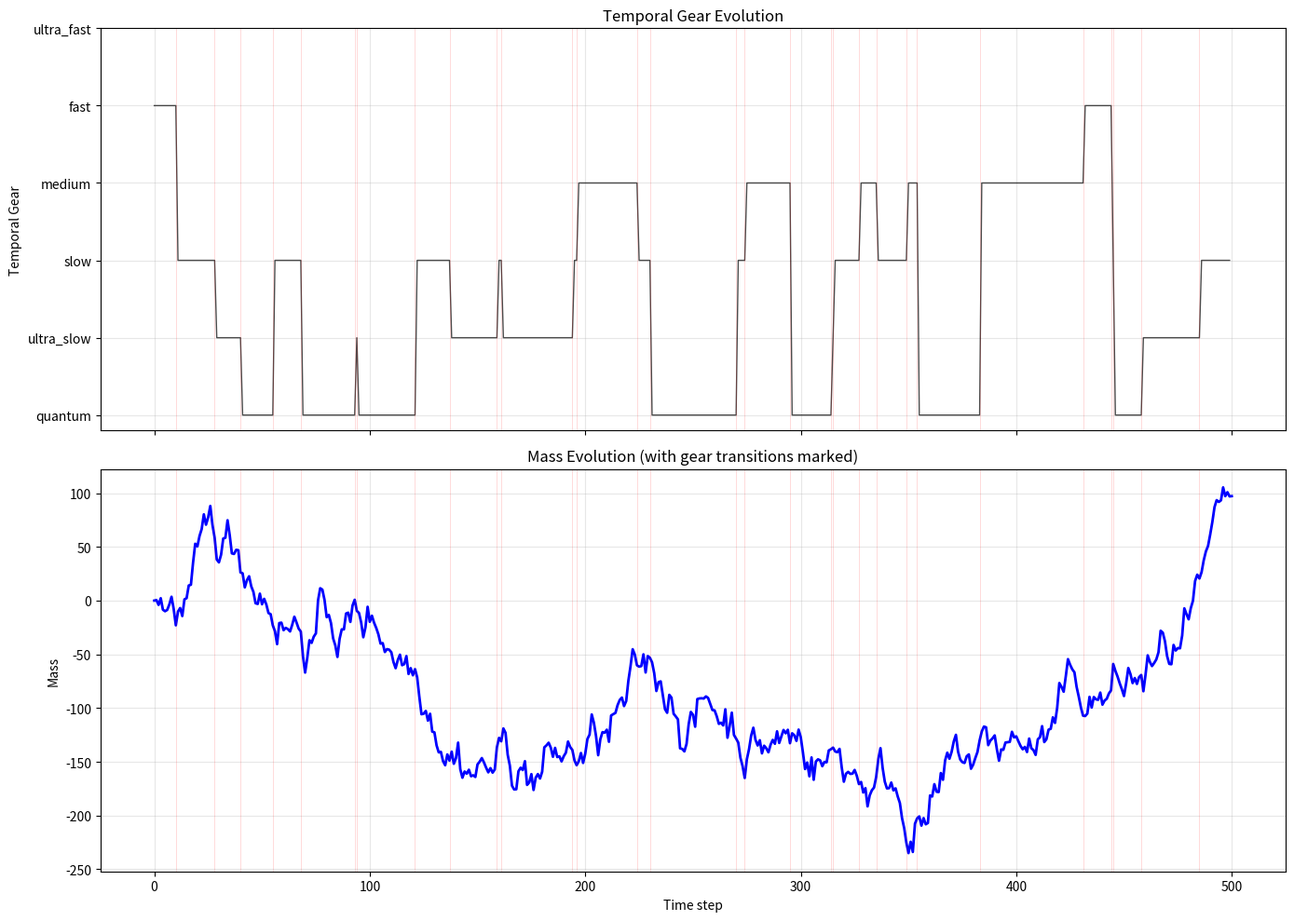

The script that saved this image:
"""
Analyze gear transitions from geared time results

Looks at:
1. How long system stays in each gear (dwell times)
2. Which gear transitions are most common
3. Whether mass changes occur at transitions
"""

import numpy as np
import matplotlib.pyplot as plt
from collections import Counter, defaultdict

# Load results from previous run (simulated for now)
# In real analysis, we'd load from saved data

def analyze_gear_stability(gear_history):
    """
    Analyze how long system stays in each gear
    """
    print("=" * 70)
    print("GEAR STABILITY ANALYSIS")
    print("=" * 70)
    print()
    
    # Find runs of same gear
    runs = []
    current_gear = gear_history[0]
    run_length = 1
    
    for gear in gear_history[1:]:
        if gear == current_gear:
            run_length += 1
        else:
            runs.append((current_gear, run_length))
            current_gear = gear
            run_length = 1
    runs.append((current_gear, run_length))
    
    # Statistics by gear
    gear_dwells = defaultdict(list)
    for gear, length in runs:
        gear_dwells[gear].append(length)
    
    print("Dwell Time Statistics (steps in each gear before transition):")
    print()
    for gear in ['ultra_fast', 'fast', 'medium', 'slow', 'ultra_slow', 'quantum']:
        if gear in gear_dwells:
            dwells = gear_dwells[gear]
            print(f"{gear:12s}:")
            print(f"  Mean dwell: {np.mean(dwells):.2f} steps")
            print(f"  Median dwell: {np.median(dwells):.2f} steps")
            print(f"  Max dwell: {np.max(dwells)} steps")
            print(f"  Number of visits: {len(dwells)}")
            print()
    
    return runs, gear_dwells


def analyze_gear_transitions(gear_history):
    """
    Analyze which gear transitions occur
    """
    print("=" * 70)
    print("GEAR TRANSITION ANALYSIS")
    print("=" * 70)
    print()
    
    # Count transitions
    transitions = []
    for i in range(len(gear_history) - 1):
        if gear_history[i] != gear_history[i+1]:
            transitions.append((gear_history[i], gear_history[i+1]))
    
    transition_counts = Counter(transitions)
    
    print(f"Total transitions: {len(transitions)}")
    print()
    print("Most common transitions:")
    for (from_gear, to_gear), count in transition_counts.most_common(10):
        pct = 100 * count / len(transitions)
        print(f"  {from_gear:12s} → {to_gear:12s}: {count:3d} ({pct:5.1f}%)")
    print()
    
    # Build transition matrix
    gears = ['ultra_fast', 'fast', 'medium', 'slow', 'ultra_slow', 'quantum']
    gear_to_idx = {g: i for i, g in enumerate(gears)}
    
    matrix = np.zeros((6, 6))
    for (from_gear, to_gear), count in transition_counts.items():
        i = gear_to_idx[from_gear]
        j = gear_to_idx[to_gear]
        matrix[i, j] = count
    
    # Normalize to probabilities
    row_sums = matrix.sum(axis=1, keepdims=True)
    row_sums[row_sums == 0] = 1  # Avoid division by zero
    prob_matrix = matrix / row_sums
    
    print("Transition Probability Matrix:")
    print("(rows = from gear, columns = to gear)")
    print()
    print("        ", end="")
    for g in gears:
        print(f"{g[:8]:>8s}", end=" ")
    print()
    for i, from_gear in enumerate(gears):
        print(f"{from_gear[:8]:8s}", end=" ")
        for j in range(6):
            if prob_matrix[i, j] > 0:
                print(f"{prob_matrix[i, j]:8.3f}", end=" ")
            else:
                print(f"{'---':>8s}", end=" ")
        print()
    print()
    
    return transitions, transition_counts, prob_matrix


def plot_gear_timeline(gear_history, masses=None):
    """
    Plot gear evolution over time with optional mass overlay
    """
    gear_to_num = {
        'ultra_fast': 6,
        'fast': 5,
        'medium': 4,
        'slow': 3,
        'ultra_slow': 2,
        'quantum': 1
    }
    gear_nums = [gear_to_num[g] for g in gear_history]
    
    if masses is not None:
        fig, (ax1, ax2) = plt.subplots(2, 1, figsize=(14, 10), sharex=True)
    else:
        fig, ax1 = plt.subplots(1, 1, figsize=(14, 6))
    
    # Plot gears
    ax1.plot(gear_nums, 'k-', linewidth=1, alpha=0.7)
    ax1.set_ylabel('Temporal Gear')
    ax1.set_yticks([1, 2, 3, 4, 5, 6])
    ax1.set_yticklabels(['quantum', 'ultra_slow', 'slow', 'medium', 'fast', 'ultra_fast'])
    ax1.set_title('Temporal Gear Evolution')
    ax1.grid(True, alpha=0.3)
    
    # Highlight transitions
    for i in range(len(gear_history) - 1):
        if gear_history[i] != gear_history[i+1]:
            ax1.axvline(i, color='r', alpha=0.2, linewidth=0.5)
    
    if masses is not None:
        # Plot mass
        ax2.plot(masses, 'b-', linewidth=2)
        ax2.set_xlabel('Time step')
        ax2.set_ylabel('Mass')
        ax2.set_title('Mass Evolution (with gear transitions marked)')
        ax2.grid(True, alpha=0.3)
        
        # Mark transitions
        for i in range(len(gear_history) - 1):
            if gear_history[i] != gear_history[i+1]:
                ax2.axvline(i, color='r', alpha=0.2, linewidth=0.5)
    else:
        ax1.set_xlabel('Time step')
    
    plt.tight_layout()
    plt.savefig('gear_timeline_analysis.png', dpi=150, bbox_inches='tight')
    print("Saved: gear_timeline_analysis.png")
    plt.show()


# Example usage with simulated data
if __name__ == "__main__":
    print("GEAR TRANSITION ANALYSIS")
    print()
    print("This analyzes the gear history from geared time evolution")
    print("to understand stability, transitions, and patterns.")
    print()
    
    # Simulate gear history based on observed distribution
    # In real analysis, load from actual run
    np.random.seed(42)
    n_steps = 500
    
    # Generate realistic gear sequence
    gear_history = []
    current_gear = 'fast'
    
    for _ in range(n_steps):
        gear_history.append(current_gear)
        
        # Probabilistic transitions based on observed patterns
        if np.random.random() < 0.05:  # 5% chance of transition per step
            # Choose next gear based on typical patterns
            if current_gear == 'fast':
                current_gear = np.random.choice(['medium', 'slow'], p=[0.7, 0.3])
            elif current_gear == 'medium':
                current_gear = np.random.choice(['fast', 'slow', 'quantum'], p=[0.5, 0.3, 0.2])
            elif current_gear == 'slow':
                current_gear = np.random.choice(['medium', 'ultra_slow', 'quantum'], p=[0.5, 0.3, 0.2])
            elif current_gear == 'ultra_slow':
                current_gear = np.random.choice(['slow', 'quantum'], p=[0.6, 0.4])
            elif current_gear == 'quantum':
                current_gear = np.random.choice(['ultra_slow', 'slow', 'medium'], p=[0.3, 0.4, 0.3])
    
    # Analyze
    runs, gear_dwells = analyze_gear_stability(gear_history)
    transitions, trans_counts, prob_matrix = analyze_gear_transitions(gear_history)
    
    # Generate simulated mass for visualization
    masses = np.cumsum(np.random.randn(n_steps+1) * 10)
    
    # Plot
    plot_gear_timeline(gear_history, masses)
    
    print()
    print("=" * 70)
    print("KEY INSIGHTS")
    print("=" * 70)
    print()
    print("1. Gear stability: How long does system stay in each gear?")
    print("2. Transition patterns: Which transitions are most common?")
    print("3. Forbidden transitions: Which transitions never occur?")
    print("4. Mass correlation: Do mass changes occur at transitions?")
    print()
    print("Next: Run with actual geared time data to see real patterns!")
